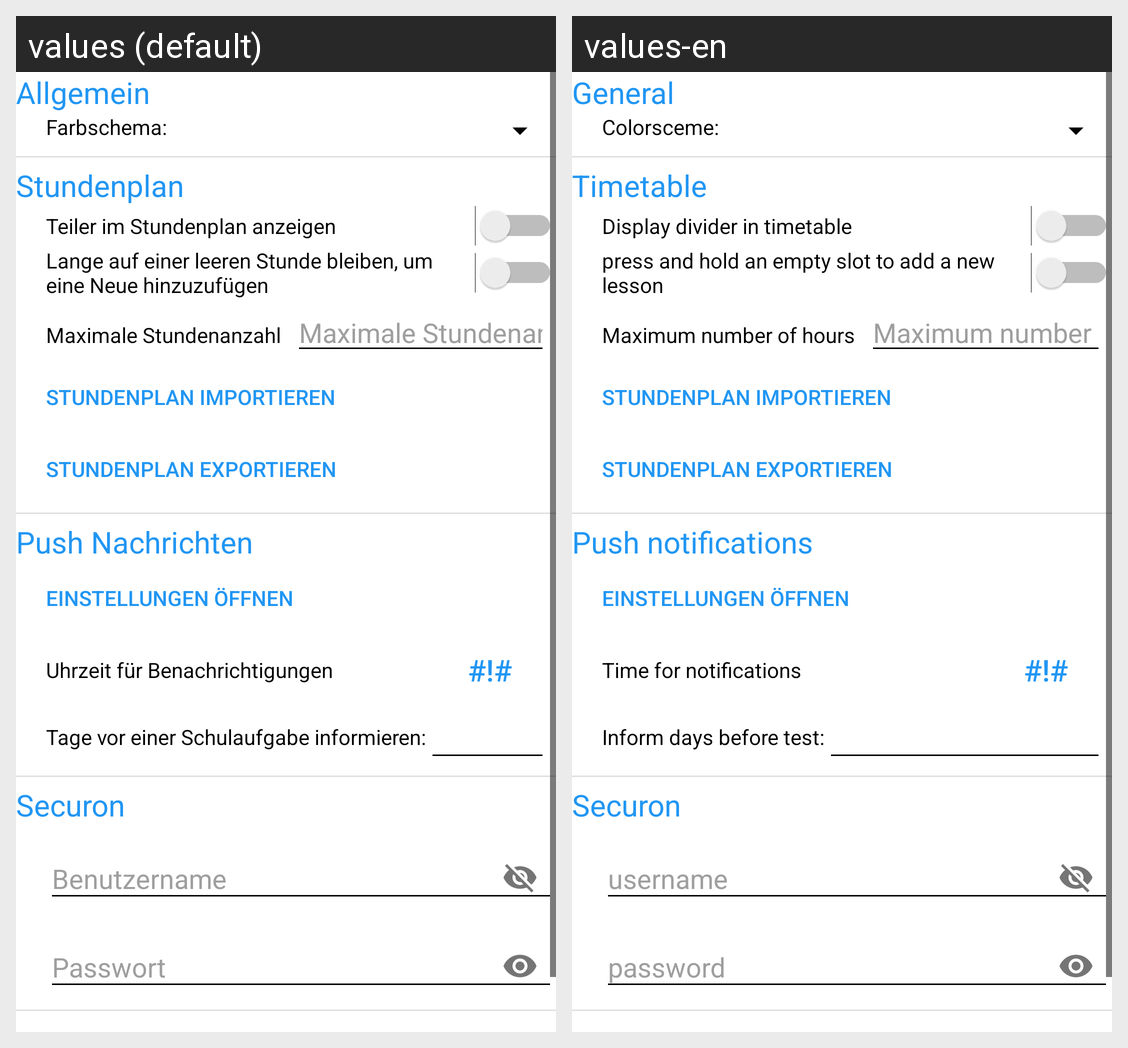

Translations of the strings shown on this Android screen, per locale in the grid:
Android screen res/layout/fragment_settings.xml rendered under 2 locales, left to right: values (default), values-en. Device: Nexus 5 (rendered at 1080×1920; each locale shown at half size, 540×960, under a caption strip naming it); theme AppThemeDefault.
Strings drawn on this screen, with the default value and each locale's value (text and hints the layout hard-codes, and strings that could not be matched under every locale, appear in the picture but are not listed):

general
  values: Allgemein
  values-en: General

colorsceme
  values: Farbschema:
  values-en: Colorsceme:

timetable
  values: Stundenplan
  values-en: Timetable

settings_timetable_gaps
  values: Teiler im Stundenplan anzeigen
  values-en: Display divider in timetable

press_hold_addLesson
  values: Lange auf einer leeren Stunde bleiben, um eine Neue hinzuzufügen
  values-en: press and hold an empty slot to add a new lesson

settings_max_lessons
  values: Maximale Stundenanzahl
  values-en: Maximum number of hours

push_notification
  values: Push Nachrichten
  values-en: Push notifications

notificationtime
  values: Uhrzeit für Benachrichtigungen
  values-en: Time for notifications

short_blindtext
  values: #!#
  values-en: #!#  [not translated; the default value is used]

days_before_test_notification
  values: Tage vor einer Schulaufgabe informieren:
  values-en: Inform days before test:

password
  values: Passwort
  values-en: password
